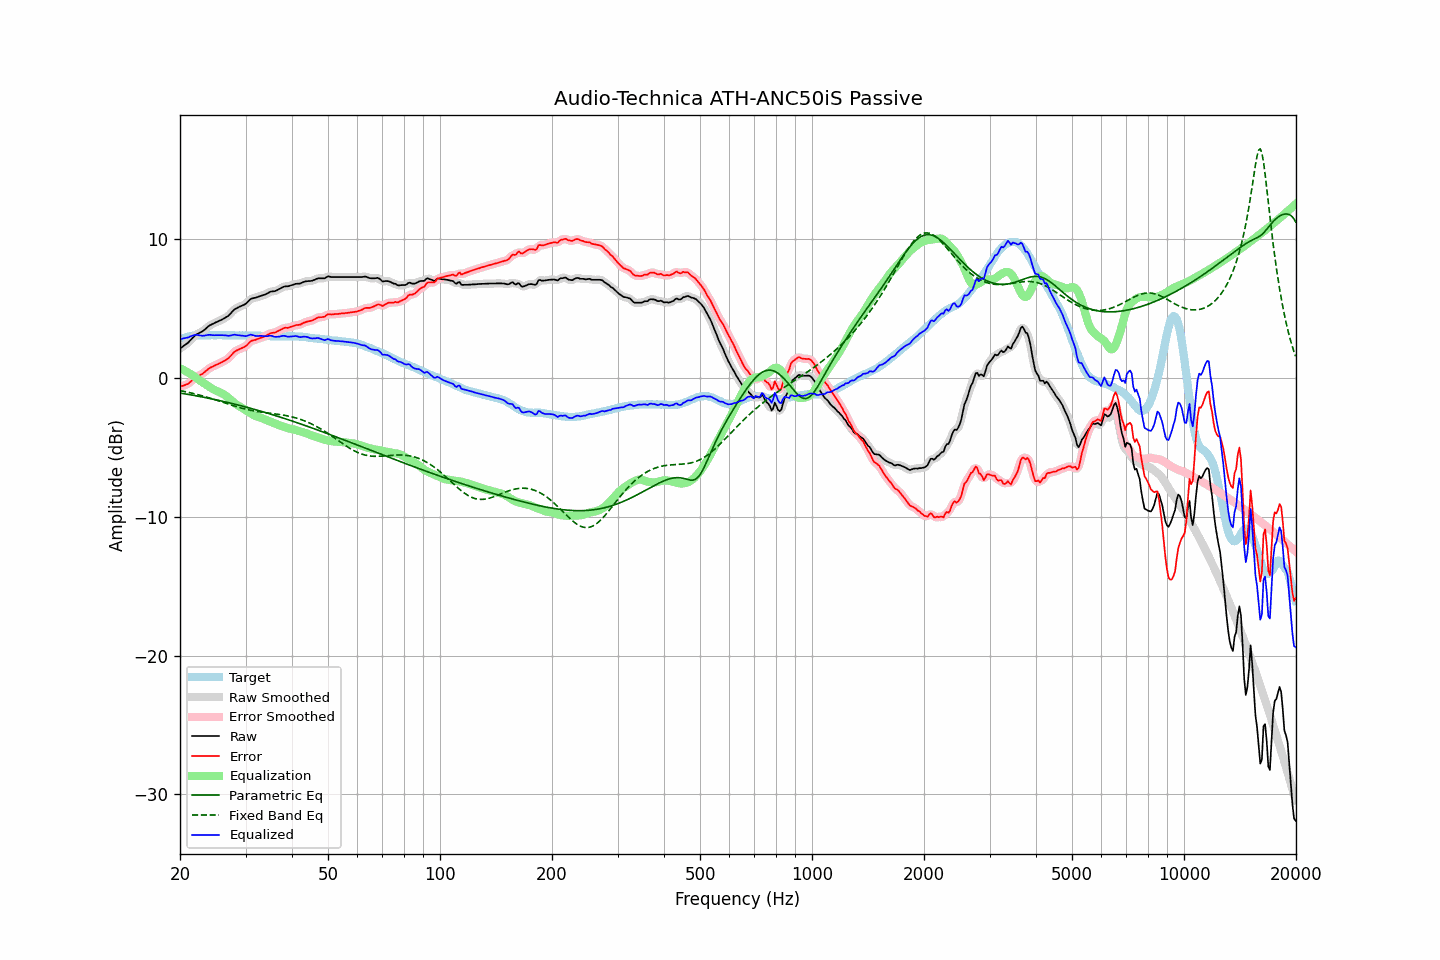

The table this chart was drawn from, first rows:
frequency, raw, error, smoothed, error_smoothed, equalization, parametric_eq, fixed_band_eq, equalized_raw, equalized_smoothed, target
20.00, 2.10, -0.64, 2.11, -0.64, 0.68, -1.10, -0.92, 2.78, 2.79, 2.74
20.20, 2.18, -0.61, 2.18, -0.61, 0.63, -1.12, -0.94, 2.81, 2.81, 2.79
20.40, 2.27, -0.57, 2.26, -0.58, 0.57, -1.14, -0.97, 2.84, 2.83, 2.84
20.61, 2.35, -0.52, 2.35, -0.53, 0.51, -1.16, -0.99, 2.86, 2.86, 2.87
20.81, 2.43, -0.49, 2.44, -0.49, 0.44, -1.18, -1.02, 2.88, 2.88, 2.92
21.02, 2.52, -0.44, 2.53, -0.42, 0.38, -1.20, -1.04, 2.90, 2.91, 2.96
21.23, 2.64, -0.34, 2.64, -0.34, 0.31, -1.22, -1.07, 2.95, 2.95, 2.98
21.44, 2.76, -0.24, 2.76, -0.24, 0.24, -1.24, -1.10, 3.00, 3.00, 3.00
21.66, 2.88, -0.14, 2.89, -0.13, 0.15, -1.26, -1.12, 3.04, 3.04, 3.02
21.87, 3.00, -0.03, 3.00, -0.04, 0.07, -1.28, -1.15, 3.08, 3.07, 3.03
22.09, 3.10, 0.05, 3.09, 0.04, -0.01, -1.30, -1.18, 3.09, 3.08, 3.05
22.31, 3.16, 0.10, 3.17, 0.11, -0.09, -1.32, -1.21, 3.07, 3.08, 3.06
22.54, 3.22, 0.16, 3.22, 0.16, -0.17, -1.34, -1.24, 3.05, 3.05, 3.06
22.76, 3.28, 0.22, 3.28, 0.22, -0.25, -1.36, -1.27, 3.04, 3.03, 3.06
22.99, 3.34, 0.29, 3.35, 0.30, -0.32, -1.39, -1.31, 3.02, 3.03, 3.05
23.22, 3.43, 0.38, 3.43, 0.38, -0.40, -1.41, -1.34, 3.03, 3.03, 3.05
23.45, 3.53, 0.48, 3.53, 0.48, -0.48, -1.43, -1.37, 3.05, 3.05, 3.05
23.69, 3.63, 0.57, 3.64, 0.58, -0.56, -1.46, -1.41, 3.07, 3.07, 3.06
23.92, 3.73, 0.67, 3.72, 0.66, -0.64, -1.48, -1.44, 3.09, 3.08, 3.06
24.16, 3.80, 0.74, 3.80, 0.73, -0.72, -1.50, -1.48, 3.09, 3.08, 3.06
24.40, 3.85, 0.78, 3.86, 0.80, -0.79, -1.53, -1.51, 3.07, 3.08, 3.07
24.65, 3.91, 0.85, 3.92, 0.85, -0.85, -1.55, -1.55, 3.06, 3.07, 3.06
24.89, 3.97, 0.91, 3.97, 0.90, -0.91, -1.58, -1.59, 3.07, 3.06, 3.06
25.14, 4.02, 0.96, 4.02, 0.96, -0.96, -1.60, -1.62, 3.07, 3.07, 3.06
25.39, 4.07, 1.00, 4.08, 1.01, -1.01, -1.63, -1.66, 3.07, 3.07, 3.07
25.65, 4.13, 1.06, 4.13, 1.06, -1.06, -1.65, -1.70, 3.07, 3.07, 3.07
25.91, 4.18, 1.12, 4.19, 1.12, -1.11, -1.68, -1.74, 3.07, 3.07, 3.06
26.16, 4.24, 1.18, 4.25, 1.18, -1.18, -1.71, -1.78, 3.07, 3.07, 3.06
26.43, 4.31, 1.25, 4.31, 1.24, -1.25, -1.73, -1.81, 3.06, 3.05, 3.06
26.69, 4.38, 1.32, 4.38, 1.32, -1.34, -1.76, -1.85, 3.04, 3.04, 3.06
26.96, 4.45, 1.39, 4.47, 1.40, -1.44, -1.79, -1.89, 3.02, 3.03, 3.06
27.23, 4.57, 1.51, 4.57, 1.51, -1.54, -1.81, -1.93, 3.04, 3.04, 3.06
27.50, 4.69, 1.63, 4.70, 1.64, -1.64, -1.84, -1.97, 3.05, 3.06, 3.06
27.77, 4.82, 1.77, 4.82, 1.76, -1.74, -1.87, -2.00, 3.09, 3.08, 3.05
28.05, 4.93, 1.88, 4.92, 1.87, -1.83, -1.90, -2.04, 3.10, 3.09, 3.05
28.33, 4.99, 1.95, 5.00, 1.95, -1.91, -1.93, -2.07, 3.08, 3.08, 3.04
28.62, 5.05, 2.01, 5.06, 2.01, -1.99, -1.96, -2.11, 3.06, 3.07, 3.04
28.90, 5.11, 2.06, 5.11, 2.06, -2.06, -1.99, -2.14, 3.06, 3.05, 3.05
29.19, 5.16, 2.12, 5.16, 2.11, -2.12, -2.02, -2.18, 3.04, 3.04, 3.04
29.48, 5.21, 2.16, 5.21, 2.16, -2.19, -2.05, -2.21, 3.02, 3.02, 3.05
29.78, 5.26, 2.22, 5.27, 2.22, -2.26, -2.08, -2.24, 3.00, 3.00, 3.04
30.08, 5.33, 2.28, 5.34, 2.30, -2.34, -2.11, -2.27, 2.99, 3.01, 3.05
30.38, 5.44, 2.40, 5.45, 2.40, -2.41, -2.14, -2.29, 3.03, 3.03, 3.04
30.68, 5.56, 2.52, 5.56, 2.52, -2.49, -2.17, -2.32, 3.07, 3.07, 3.04
30.99, 5.67, 2.63, 5.65, 2.61, -2.57, -2.20, -2.34, 3.11, 3.09, 3.04
31.30, 5.71, 2.68, 5.71, 2.68, -2.64, -2.23, -2.37, 3.08, 3.08, 3.03
31.61, 5.74, 2.71, 5.75, 2.71, -2.70, -2.27, -2.39, 3.04, 3.05, 3.03
31.93, 5.76, 2.73, 5.77, 2.74, -2.75, -2.30, -2.41, 3.01, 3.02, 3.03
32.24, 5.80, 2.78, 5.80, 2.78, -2.80, -2.33, -2.43, 3.01, 3.01, 3.02
32.57, 5.84, 2.82, 5.84, 2.82, -2.83, -2.36, -2.45, 3.01, 3.01, 3.02
32.89, 5.89, 2.87, 5.89, 2.87, -2.87, -2.40, -2.47, 3.02, 3.02, 3.02
33.22, 5.92, 2.91, 5.92, 2.91, -2.91, -2.43, -2.48, 3.01, 3.01, 3.01
33.55, 5.96, 2.95, 5.96, 2.95, -2.96, -2.46, -2.50, 3.00, 3.00, 3.01
33.89, 5.99, 2.99, 6.00, 3.00, -3.01, -2.50, -2.51, 2.98, 2.99, 3.00
34.23, 6.05, 3.05, 6.06, 3.05, -3.06, -2.53, -2.53, 2.99, 3.00, 3.00
34.57, 6.11, 3.12, 6.12, 3.12, -3.11, -2.57, -2.54, 3.01, 3.01, 2.99
34.92, 6.18, 3.19, 6.17, 3.18, -3.15, -2.60, -2.56, 3.03, 3.02, 2.99
35.27, 6.21, 3.23, 6.20, 3.22, -3.19, -2.64, -2.57, 3.02, 3.01, 2.98
35.62, 6.22, 3.24, 6.23, 3.24, -3.24, -2.67, -2.58, 2.98, 2.98, 2.98
35.97, 6.23, 3.25, 6.25, 3.27, -3.29, -2.71, -2.60, 2.94, 2.96, 2.98
... 635 more rows
